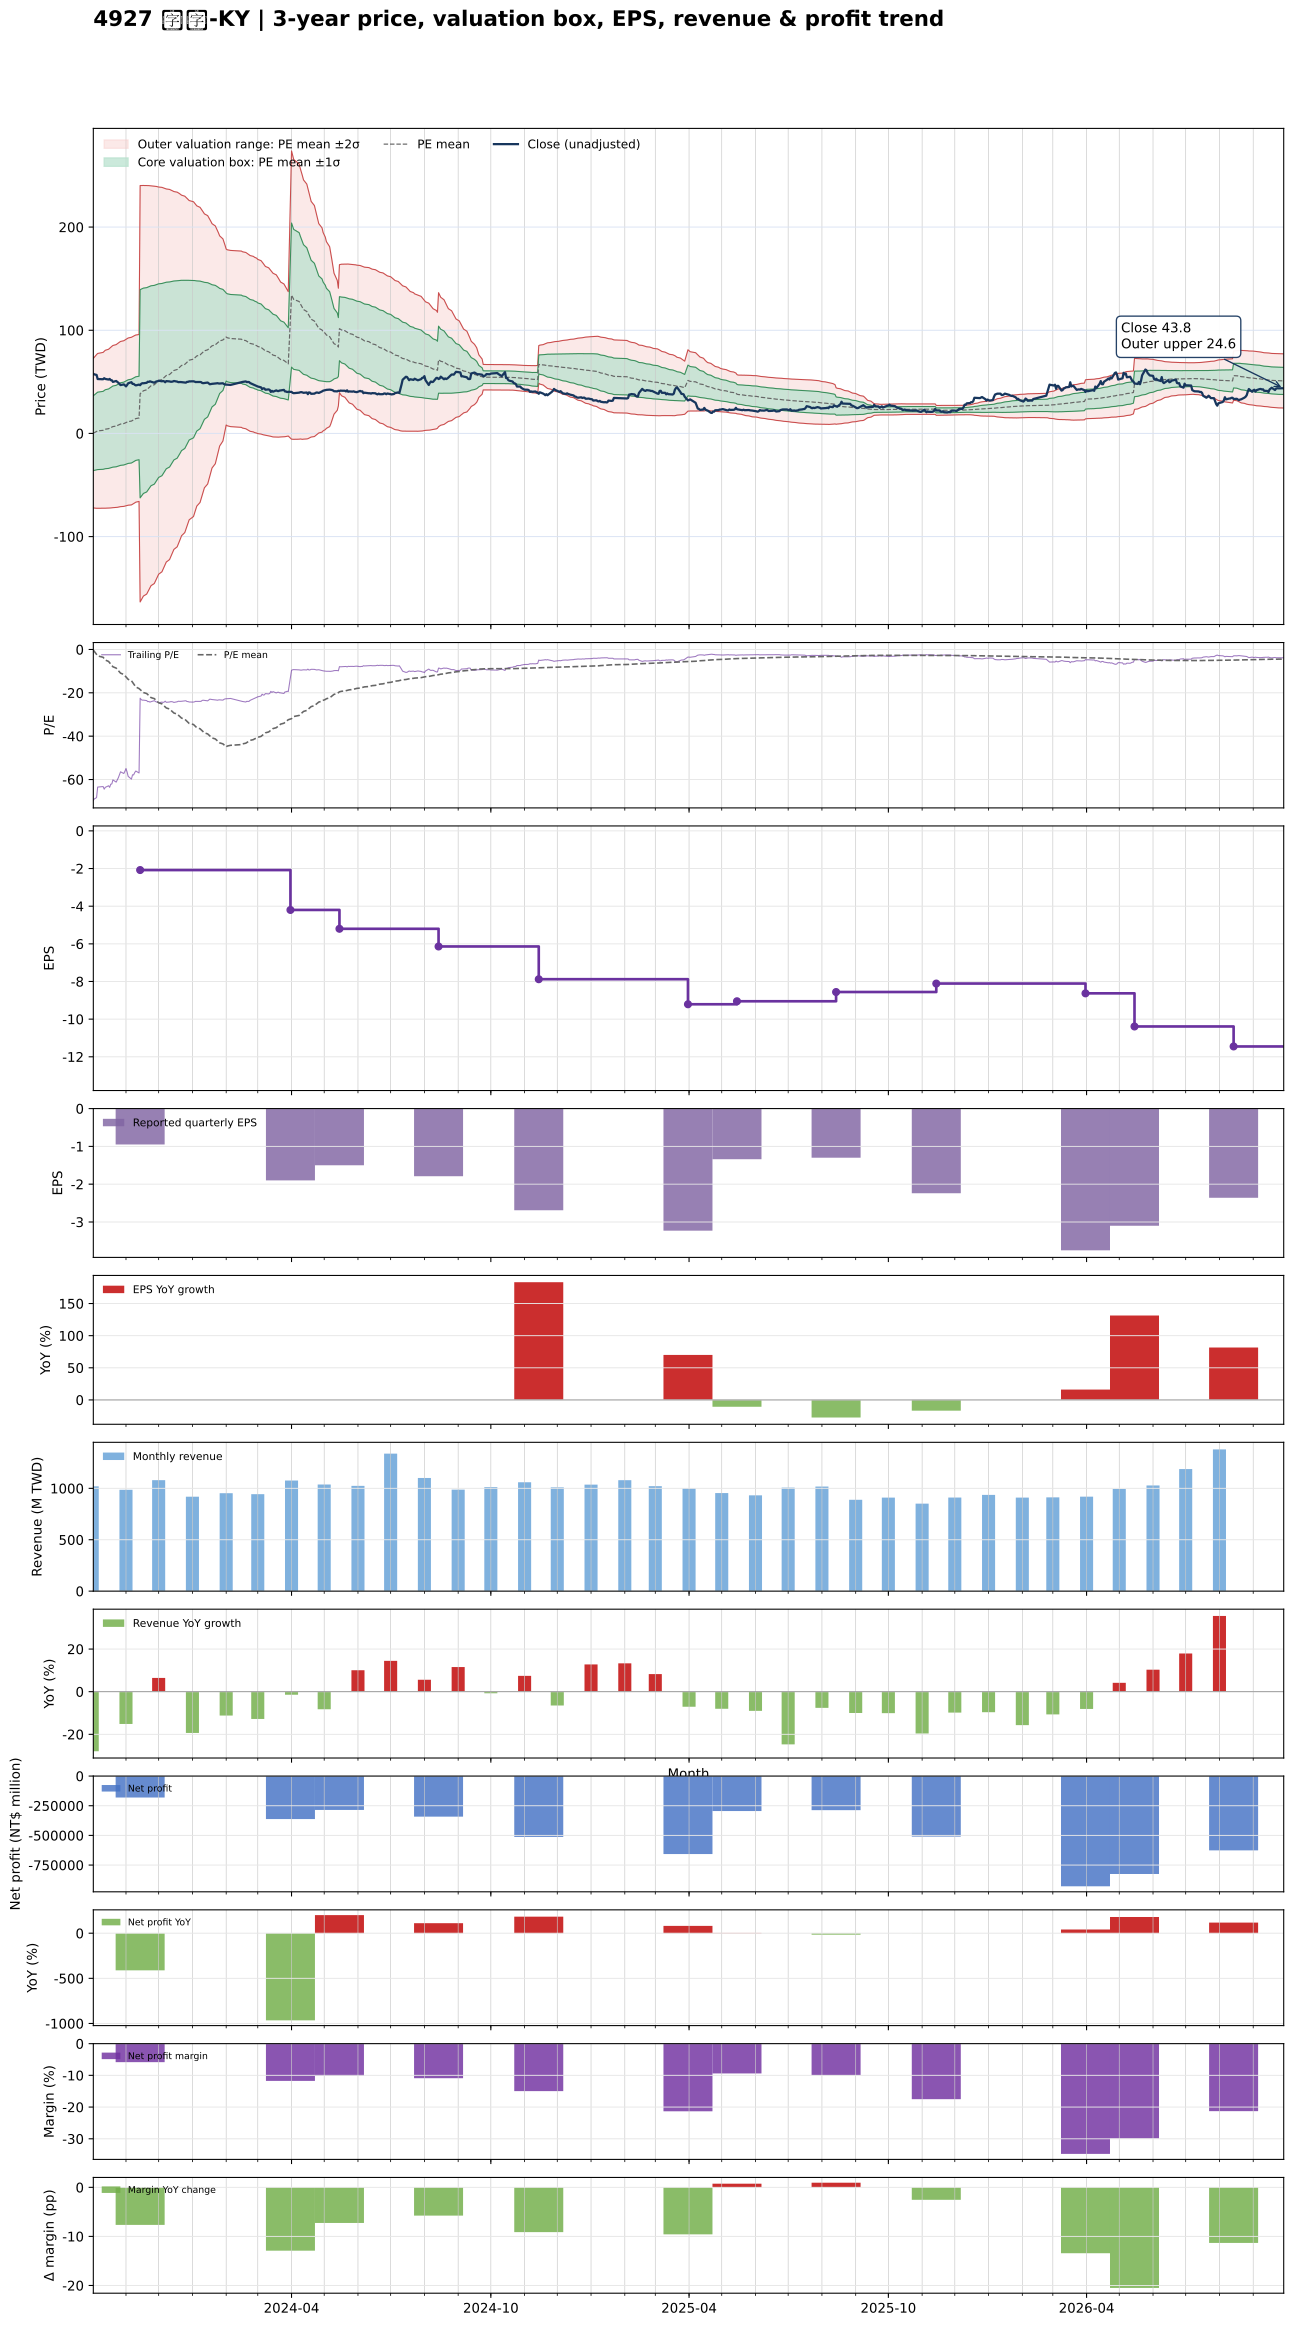

Source data for this figure (header and first rows):
date, close, available_date, period_end, eps, ttm_eps, pe, pe_mean, pe_std, price_m2, price_m1, price_mean, price_p1, price_p2, forward_eps, forward_pe, forward_pe_mean, forward_pe_std, forward_price_m2, forward_price_m1, forward_price_mean, forward_price_p1, forward_price_p2
2023-10-02, 57.8, 2023-08-14, 2023-06-30, -0.85, -0.83, -69.64, -0.2605, 43.65, 72.67, 36.44, 0.2162, -36.01, -72.24, , , , , , , , , 
2023-10-03, 57.2, 2023-08-14, 2023-06-30, -0.85, -0.83, -68.92, -0.9473, 44.08, 73.95, 37.37, 0.7862, -35.8, -72.38, , , , , , , , , 
2023-10-04, 57, 2023-08-14, 2023-06-30, -0.85, -0.83, -68.67, -1.635, 44.48, 75.2, 38.28, 1.357, -35.57, -72.49, , , , , , , , , 
2023-10-05, 56.7, 2023-08-14, 2023-06-30, -0.85, -0.83, -68.31, -2.315, 44.88, 76.42, 39.17, 1.922, -35.33, -72.57, , , , , , , , , 
2023-10-06, 52.7, 2023-08-14, 2023-06-30, -0.85, -0.83, -63.49, -2.956, 45.2, 77.48, 39.97, 2.454, -35.06, -72.57, , , , , , , , , 
2023-10-11, 52.5, 2023-08-14, 2023-06-30, -0.85, -0.83, -63.25, -3.595, 45.51, 78.52, 40.75, 2.984, -34.79, -72.55, , , , , , , , , 
2023-10-12, 53.5, 2023-08-14, 2023-06-30, -0.85, -0.83, -64.46, -4.241, 45.82, 79.57, 41.55, 3.52, -34.51, -72.53, , , , , , , , , 
2023-10-13, 52.8, 2023-08-14, 2023-06-30, -0.85, -0.83, -63.61, -4.88, 46.11, 80.59, 42.32, 4.05, -34.22, -72.49, , , , , , , , , 
2023-10-16, 52.2, 2023-08-14, 2023-06-30, -0.85, -0.83, -62.89, -5.51, 46.38, 81.56, 43.07, 4.573, -33.92, -72.42, , , , , , , , , 
2023-10-17, 52.8, 2023-08-14, 2023-06-30, -0.85, -0.83, -63.61, -6.142, 46.65, 82.54, 43.82, 5.098, -33.62, -72.34, , , , , , , , , 
2023-10-18, 51.6, 2023-08-14, 2023-06-30, -0.85, -0.83, -62.17, -6.762, 46.9, 83.47, 44.54, 5.613, -33.31, -72.24, , , , , , , , , 
2023-10-19, 51.5, 2023-08-14, 2023-06-30, -0.85, -0.83, -62.05, -7.377, 47.14, 84.37, 45.25, 6.123, -33, -72.13, , , , , , , , , 
2023-10-20, 49.95, 2023-08-14, 2023-06-30, -0.85, -0.83, -60.18, -7.977, 47.35, 85.22, 45.92, 6.621, -32.68, -71.98, , , , , , , , , 
2023-10-23, 50.8, 2023-08-14, 2023-06-30, -0.85, -0.83, -61.2, -8.585, 47.56, 86.08, 46.6, 7.126, -32.35, -71.83, , , , , , , , , 
2023-10-24, 49.9, 2023-08-14, 2023-06-30, -0.85, -0.83, -60.12, -9.186, 47.75, 86.9, 47.26, 7.625, -32.01, -71.65, , , , , , , , , 
2023-10-25, 49.1, 2023-08-14, 2023-06-30, -0.85, -0.83, -59.16, -9.779, 47.93, 87.68, 47.9, 8.116, -31.67, -71.45, , , , , , , , , 
2023-10-26, 47.9, 2023-08-14, 2023-06-30, -0.85, -0.83, -57.71, -10.36, 48.09, 88.42, 48.51, 8.597, -31.32, -71.23, , , , , , , , , 
2023-10-27, 46.85, 2023-08-14, 2023-06-30, -0.85, -0.83, -56.45, -10.93, 48.23, 89.13, 49.1, 9.069, -30.96, -70.99, , , , , , , , , 
2023-10-30, 47.5, 2023-08-14, 2023-06-30, -0.85, -0.83, -57.23, -11.5, 48.36, 89.83, 49.69, 9.547, -30.6, -70.74, , , , , , , , , 
2023-10-31, 46.65, 2023-08-14, 2023-06-30, -0.85, -0.83, -56.2, -12.07, 48.49, 90.51, 50.26, 10.02, -30.23, -70.47, , , , , , , , , 
2023-11-01, 45.6, 2023-08-14, 2023-06-30, -0.85, -0.83, -54.94, -12.63, 48.59, 91.14, 50.81, 10.48, -29.85, -70.18, , , , , , , , , 
2023-11-02, 46.9, 2023-08-14, 2023-06-30, -0.85, -0.83, -56.51, -13.2, 48.7, 91.8, 51.38, 10.96, -29.47, -69.89, , , , , , , , , 
2023-11-03, 48.6, 2023-08-14, 2023-06-30, -0.85, -0.83, -58.55, -13.79, 48.82, 92.49, 51.97, 11.44, -29.08, -69.6, , , , , , , , , 
2023-11-06, 49.65, 2023-08-14, 2023-06-30, -0.85, -0.83, -59.82, -14.39, 48.94, 93.19, 52.56, 11.94, -28.68, -69.3, , , , , , , , , 
2023-11-07, 48, 2023-08-14, 2023-06-30, -0.85, -0.83, -57.83, -15.11, 48.94, 93.78, 53.16, 12.54, -28.08, -68.7, , , , , , , , , 
2023-11-08, 48.05, 2023-08-14, 2023-06-30, -0.85, -0.83, -57.89, -15.84, 48.92, 94.35, 53.75, 13.15, -27.45, -68.05, , , , , , , , , 
2023-11-09, 47.15, 2023-08-14, 2023-06-30, -0.85, -0.83, -56.81, -16.57, 48.87, 94.87, 54.31, 13.76, -26.8, -67.36, , , , , , , , , 
2023-11-10, 46.55, 2023-08-14, 2023-06-30, -0.85, -0.83, -56.08, -17.3, 48.8, 95.37, 54.86, 14.36, -26.15, -66.65, , , , , , , , , 
2023-11-13, 47.3, 2023-08-14, 2023-06-30, -0.85, -0.83, -56.99, -18.03, 48.73, 95.86, 55.41, 14.97, -25.48, -65.93, , , , , , , , , 
2023-11-14, 46.75, 2023-11-14, 2023-09-30, -0.95, -2.08, -22.48, -18.49, 48.51, 240.3, 139.4, 38.45, -62.46, -163.4, , , , , , , , , 
2023-11-15, 48.1, 2023-11-14, 2023-09-30, -0.95, -2.08, -23.12, -18.94, 48.29, 240.3, 139.9, 39.4, -61.04, -161.5, , , , , , , , , 
2023-11-16, 48.65, 2023-11-14, 2023-09-30, -0.95, -2.08, -23.39, -19.41, 48.06, 240.3, 140.3, 40.37, -59.61, -159.6, , , , , , , , , 
2023-11-17, 48.6, 2023-11-14, 2023-09-30, -0.95, -2.08, -23.37, -19.87, 47.83, 240.3, 140.8, 41.32, -58.17, -157.7, , , , , , , , , 
2023-11-20, 49.05, 2023-11-14, 2023-09-30, -0.95, -2.08, -23.58, -20.33, 47.6, 240.3, 141.3, 42.28, -56.72, -155.7, , , , , , , , , 
2023-11-21, 50.1, 2023-11-14, 2023-09-30, -0.95, -2.08, -24.09, -20.79, 47.36, 240.3, 141.8, 43.25, -55.26, -153.8, , , , , , , , , 
2023-11-22, 49.9, 2023-11-14, 2023-09-30, -0.95, -2.08, -23.99, -21.26, 47.11, 240.2, 142.2, 44.22, -53.76, -151.7, , , , , , , , , 
2023-11-23, 50.5, 2023-11-14, 2023-09-30, -0.95, -2.08, -24.28, -21.74, 46.84, 240.1, 142.6, 45.21, -52.22, -149.7, , , , , , , , , 
2023-11-24, 50.1, 2023-11-14, 2023-09-30, -0.95, -2.08, -24.09, -22.21, 46.58, 240, 143.1, 46.19, -50.69, -147.6, , , , , , , , , 
2023-11-27, 49.15, 2023-11-14, 2023-09-30, -0.95, -2.08, -23.63, -22.67, 46.31, 239.8, 143.5, 47.16, -49.17, -145.5, , , , , , , , , 
2023-11-28, 49.9, 2023-11-14, 2023-09-30, -0.95, -2.08, -23.99, -23.15, 46.02, 239.6, 143.9, 48.15, -47.58, -143.3, , , , , , , , , 
2023-11-29, 50.4, 2023-11-14, 2023-09-30, -0.95, -2.08, -24.23, -23.63, 45.72, 239.4, 144.3, 49.15, -45.95, -141.1, , , , , , , , , 
2023-11-30, 50.5, 2023-11-14, 2023-09-30, -0.95, -2.08, -24.28, -24.11, 45.42, 239.1, 144.6, 50.16, -44.31, -138.8, , , , , , , , , 
2023-12-01, 51.1, 2023-11-14, 2023-09-30, -0.95, -2.08, -24.57, -24.6, 45.1, 238.8, 145, 51.17, -42.65, -136.5, , , , , , , , , 
2023-12-04, 50.5, 2023-11-14, 2023-09-30, -0.95, -2.08, -24.28, -25.08, 44.79, 238.5, 145.3, 52.17, -40.99, -134.2, , , , , , , , , 
2023-12-05, 50.8, 2023-11-14, 2023-09-30, -0.95, -2.08, -24.42, -25.56, 44.46, 238.1, 145.7, 53.17, -39.31, -131.8, , , , , , , , , 
2023-12-06, 50.5, 2023-11-14, 2023-09-30, -0.95, -2.08, -24.28, -26.04, 44.13, 237.8, 146, 54.16, -37.63, -129.4, , , , , , , , , 
2023-12-07, 49.6, 2023-11-14, 2023-09-30, -0.95, -2.08, -23.85, -26.51, 43.81, 237.4, 146.3, 55.14, -35.98, -127.1, , , , , , , , , 
2023-12-08, 50.7, 2023-11-14, 2023-09-30, -0.95, -2.08, -24.38, -26.99, 43.46, 236.9, 146.5, 56.13, -34.27, -124.7, , , , , , , , , 
2023-12-11, 50.4, 2023-11-14, 2023-09-30, -0.95, -2.08, -24.23, -27.46, 43.12, 236.5, 146.8, 57.11, -32.57, -122.3, , , , , , , , , 
2023-12-12, 50.1, 2023-11-14, 2023-09-30, -0.95, -2.08, -24.09, -27.93, 42.77, 236, 147.1, 58.09, -30.87, -119.8, , , , , , , , , 
2023-12-13, 50.1, 2023-11-14, 2023-09-30, -0.95, -2.08, -24.09, -28.39, 42.42, 235.5, 147.3, 59.05, -29.18, -117.4, , , , , , , , , 
2023-12-14, 50.3, 2023-11-14, 2023-09-30, -0.95, -2.08, -24.18, -28.86, 42.06, 235, 147.5, 60.03, -27.45, -114.9, , , , , , , , , 
2023-12-15, 50.8, 2023-11-14, 2023-09-30, -0.95, -2.08, -24.42, -29.33, 41.69, 234.4, 147.7, 61, -25.71, -112.4, , , , , , , , , 
2023-12-18, 50.2, 2023-11-14, 2023-09-30, -0.95, -2.08, -24.13, -29.79, 41.32, 233.8, 147.9, 61.96, -23.98, -109.9, , , , , , , , , 
2023-12-19, 49.7, 2023-11-14, 2023-09-30, -0.95, -2.08, -23.89, -30.25, 40.94, 233.2, 148.1, 62.91, -22.24, -107.4, , , , , , , , , 
2023-12-20, 49.8, 2023-11-14, 2023-09-30, -0.95, -2.08, -23.94, -30.71, 40.54, 232.5, 148.2, 63.88, -20.45, -104.8, , , , , , , , , 
2023-12-21, 49.8, 2023-11-14, 2023-09-30, -0.95, -2.08, -23.94, -31.19, 40.12, 231.8, 148.3, 64.87, -18.59, -102, , , , , , , , , 
2023-12-22, 49.7, 2023-11-14, 2023-09-30, -0.95, -2.08, -23.89, -31.67, 39.68, 230.9, 148.4, 65.87, -16.66, -99.19, , , , , , , , , 
2023-12-25, 49.25, 2023-11-14, 2023-09-30, -0.95, -2.08, -23.68, -32.17, 39.19, 229.9, 148.4, 66.91, -14.59, -96.1, , , , , , , , , 
2023-12-26, 49.2, 2023-11-14, 2023-09-30, -0.95, -2.08, -23.65, -32.66, 38.7, 228.9, 148.4, 67.93, -12.56, -93.06, , , , , , , , , 
... 666 more rows
